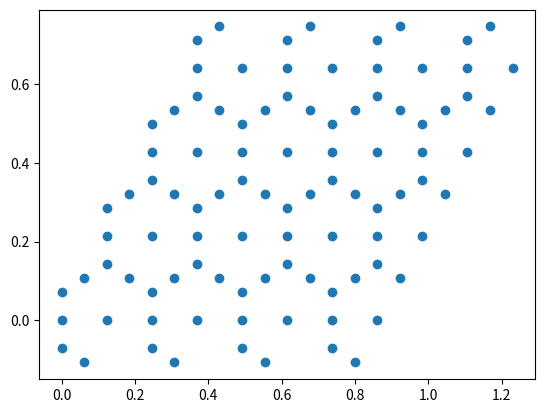

This chart was generated by the following Python code:
import numpy as np
import matplotlib.pyplot as plt

a = 0.24595
a_cc = 0.142

a1 = np.array([a, 0])
a2 = np.array([a/2, np.sqrt(3) * a/2])

o1 = np.array([0, -a_cc / 2])
o2 = np.array([0, a_cc / 2])
o3 = np.array([0, 0])
o4 = np.array([np.sqrt(3) / 2 * a_cc, 0])
o5 = np.array([np.sqrt(3) / 4 * a_cc, 3 * a_cc / 4])
o6 = np.array([np.sqrt(3) / 4 * a_cc, -3 * a_cc / 4])
grid = np.ndarray((0,2))
for i in range(4):
    for j in range(4):
        p1 = i*a1 + j*a2 + o1
        p2 = i*a1 + j*a2 + o2
        p3 = i*a1 + j*a2 + o3
        p4 = i*a1 + j*a2 + o4
        p5 = i*a1 + j*a2 + o5
        p6 = i*a1 + j*a2 + o6
        grid = np.vstack((grid, [p1], [p2], [p3], [p4], [p5], [p6]))

# midpoint = 35*a1 + 35*a2
# mask = np.linalg.norm(grid - midpoint, axis=1) < 5
# print(mask)
# grid = grid[mask,:]
# print(grid)

np.savetxt("kitegrid.txt", grid)

fig, ax = plt.subplots()
ax.scatter(grid[:, 0], grid[:, 1])
plt.show()
